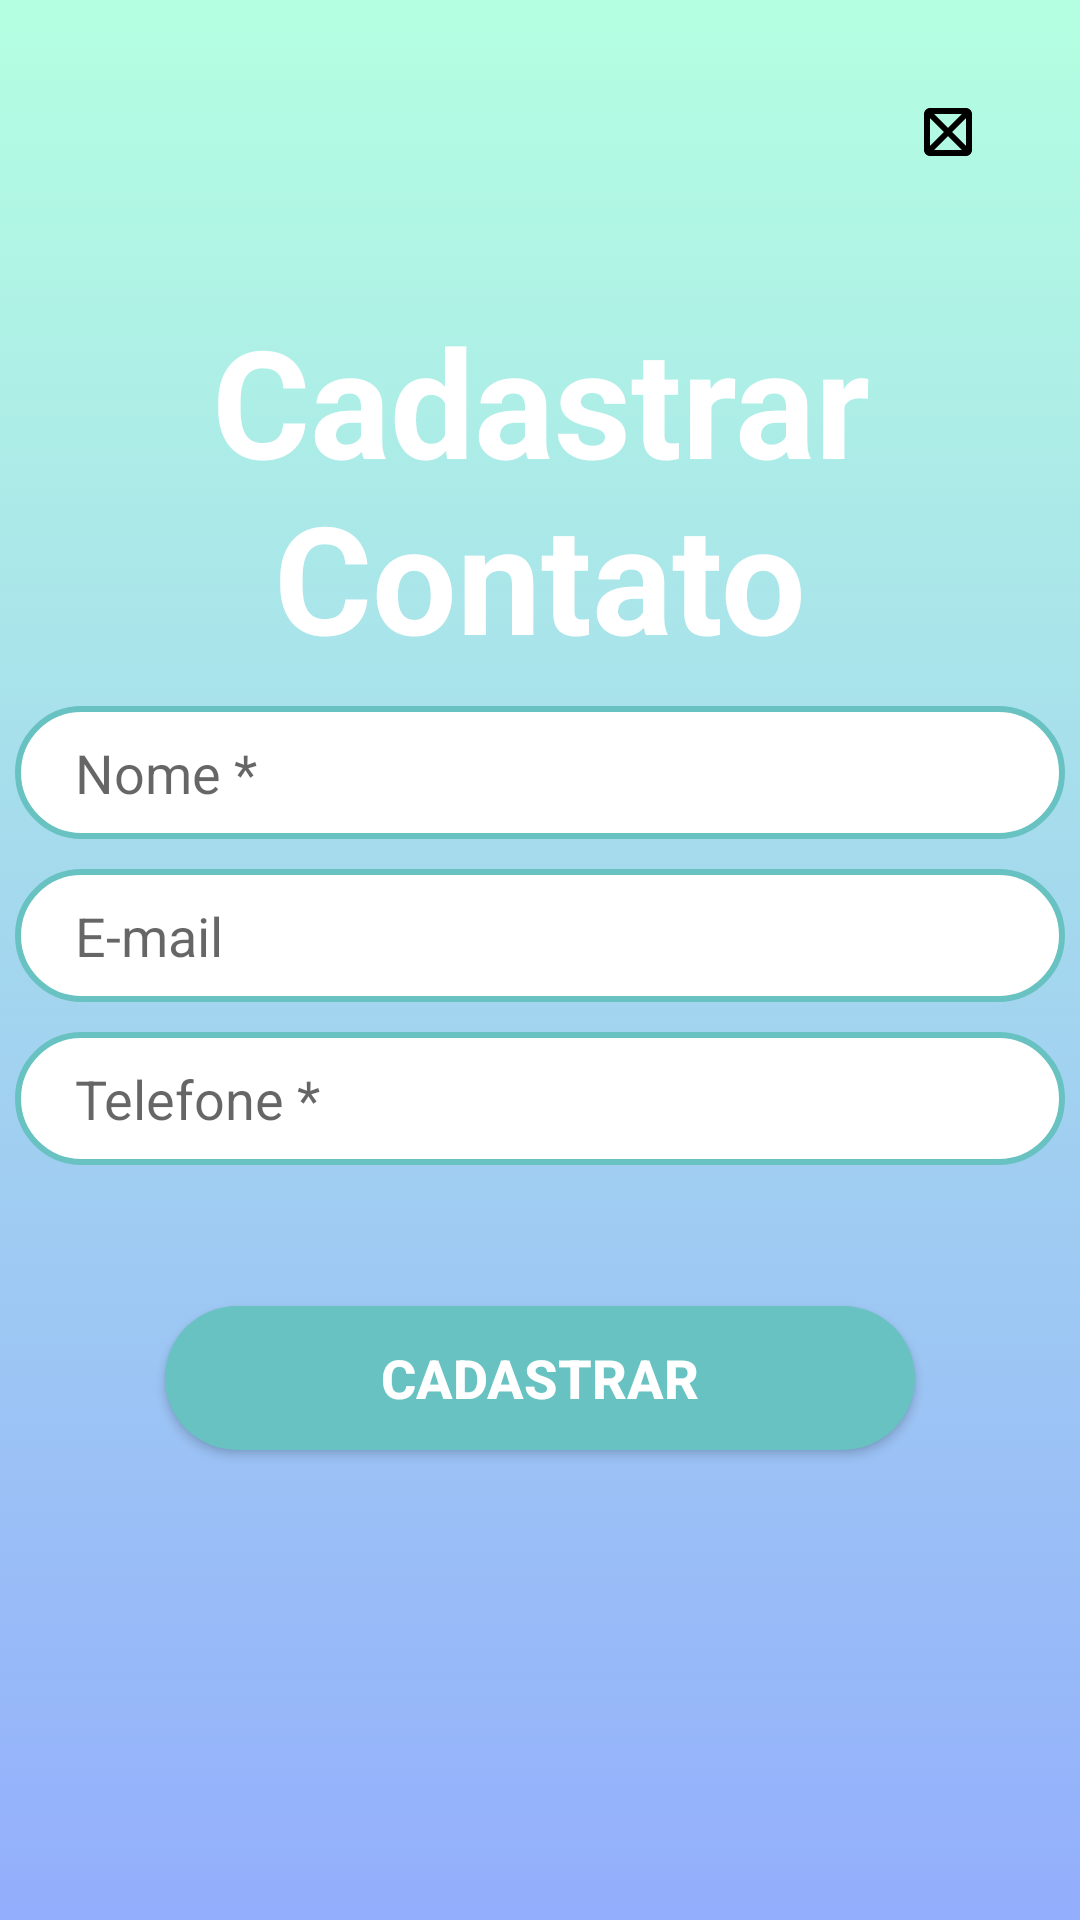

Layout XML and referenced resources for this Android screen:
<!-- AndroidManifest.xml: application theme Theme.AppGaleria -->
<!-- res/layout/activity_cadastro_contato.xml -->
<?xml version="1.0" encoding="utf-8"?>
<androidx.constraintlayout.widget.ConstraintLayout xmlns:android="http://schemas.android.com/apk/res/android"
    xmlns:app="http://schemas.android.com/apk/res-auto"
    xmlns:tools="http://schemas.android.com/tools"
    android:layout_width="match_parent"
    android:layout_height="match_parent"
    tools:context=".activity.cadastros.CadastroContatoActivity"
    android:background="@drawable/gradient_background">

    <TextView
        android:id="@+id/cadCon_titulo_cadastrar"
        android:layout_width="wrap_content"
        android:layout_height="wrap_content"
        android:layout_marginTop="100dp"
        android:text="@string/txt_cadastrar_contato"
        android:gravity="center"
        android:textAlignment="center"
        android:textColor="@color/white"
        android:textSize="50sp"
        android:textStyle="bold"
        app:layout_constraintEnd_toEndOf="parent"
        app:layout_constraintStart_toStartOf="parent"
        app:layout_constraintTop_toTopOf="parent" />

    <View
        android:id="@+id/cadCon_container_componentes"
        style="@style/Cad_ContainerComponents"
        android:layout_height="300dp"
        app:layout_constraintTop_toBottomOf="@+id/cadCon_titulo_cadastrar"
        app:layout_constraintStart_toStartOf="parent"
        app:layout_constraintEnd_toEndOf="parent"/>

    <EditText
        android:id="@+id/cadCon_edit_nome"
        style="@style/Edit_Text"
        android:hint="Nome *"
        android:inputType="text"
        android:layout_marginTop="10dp"
        android:singleLine="false"
        app:layout_constraintTop_toTopOf="@id/cadCon_container_componentes"
        app:layout_constraintStart_toStartOf="@id/cadCon_container_componentes"
        app:layout_constraintEnd_toEndOf="@id/cadCon_container_componentes"/>

    <EditText
        android:id="@+id/cadCon_edit_email"
        style="@style/Edit_Text"
        android:hint="E-mail"
        android:inputType="textEmailAddress"
        android:layout_marginTop="10dp"
        android:singleLine="false"
        app:layout_constraintTop_toBottomOf="@id/cadCon_edit_nome"
        app:layout_constraintStart_toStartOf="@id/cadCon_container_componentes"
        app:layout_constraintEnd_toEndOf="@id/cadCon_container_componentes"/>

    <EditText
        android:id="@+id/cadCon_edit_telefone"
        style="@style/Edit_Text"
        android:hint="Telefone *"
        android:inputType="phone"
        android:layout_marginTop="10dp"
        android:singleLine="false"
        app:layout_constraintTop_toBottomOf="@id/cadCon_edit_email"
        app:layout_constraintStart_toStartOf="@id/cadCon_container_componentes"
        app:layout_constraintEnd_toEndOf="@id/cadCon_container_componentes"/>

    

    <androidx.appcompat.widget.AppCompatButton
        android:id="@+id/cadCon_btn_cadastrar"
        style="@style/Buttons_Default"
        android:onClick="cadastrarContato"
        android:text="@string/txt_cadastrar"
        app:layout_constraintBottom_toBottomOf="@+id/cadCon_container_componentes"
        app:layout_constraintEnd_toEndOf="@id/cadCon_container_componentes"
        app:layout_constraintStart_toStartOf="@id/cadCon_container_componentes"
        app:layout_constraintTop_toBottomOf="@id/cadCon_edit_telefone" />

    <ImageView
        android:id="@+id/cadCon_btn_fechar"
        android:layout_width="24dp"
        android:layout_height="24dp"
        android:layout_marginTop="32dp"
        android:layout_marginEnd="32dp"
        app:layout_constraintEnd_toEndOf="parent"
        app:layout_constraintTop_toTopOf="parent"
        app:srcCompat="@drawable/ic_close"/>

</androidx.constraintlayout.widget.ConstraintLayout>
<!-- resources referenced by this layout -->
<resources>
  <color name="white">#FFFFFFFF</color>
  <!-- drawable gradient_background (drawable) -->
  <?xml version="1.0" encoding="utf-8"?>
  
  <selector xmlns:android="http://schemas.android.com/apk/res/android">
      <item>
          <shape>
              <gradient android:angle="90"
                  android:startColor="#93AEFC"
                  android:endColor="#B4FFE1"
                  android:type="linear"/>
          </shape>
      </item>
  </selector>
  <!-- drawable ic_close (drawable) -->
  <vector android:height="14dp" android:tint="#000000"
      android:viewportHeight="24" android:viewportWidth="24"
      android:width="14dp" xmlns:android="http://schemas.android.com/apk/res/android">
      <path android:fillColor="@android:color/white" android:pathData="M18,4L6,4c-1.1,0 -2,0.9 -2,2v12c0,1.1 0.9,2 2,2h12c1.1,0 2,-0.9 2,-2L20,6c0,-1.1 -0.9,-2 -2,-2zM18,18L6,18L6,6h12v12z"/>
      <path android:fillColor="@android:color/white" android:pathData="M19,6.41L17.59,5 12,10.59 6.41,5 5,6.41 10.59,12 5,17.59 6.41,19 12,13.41 17.59,19 19,17.59 13.41,12z"/>
  </vector>
  <string name="txt_cadastrar">Cadastrar</string>
  <string name="txt_cadastrar_contato">Cadastrar\nContato</string>
  <style name="Buttons_Default">
          <item name="android:layout_width">250dp</item>
          <item name="android:layout_height">wrap_content</item>
          <item name="android:background">@drawable/buttons_default</item>
          <item name="android:paddingHorizontal">20dp</item>
          <item name="android:layout_marginTop">5dp</item>
          <item name="android:layout_marginLeft">20dp</item>
          <item name="android:layout_marginRight">20dp</item>
          <item name="android:textColor">@color/white</item>
          <item name="android:textSize">18sp</item>
          <item name="android:textStyle">bold</item>
      </style>
  <style name="Edit_Text">
          <item name="android:layout_width">350dp</item>
          <item name="android:layout_height">wrap_content</item>
          <item name="android:background">@drawable/edit_text</item>
          <item name="android:paddingHorizontal">20dp</item>
          <item name="android:paddingVertical">10dp</item>
          <item name="android:layout_marginLeft">20dp</item>
          <item name="android:layout_marginRight">20dp</item>
      </style>
  <style name="Theme.AppGaleria" parent="Theme.MaterialComponents.DayNight.NoActionBar">
          
          <item name="colorPrimary">@color/purple_500</item>
          <item name="colorPrimaryVariant">@color/coral_blue</item>
          <item name="colorOnPrimary">@color/white</item>
          
          <item name="colorSecondary">@color/teal_200</item>
          <item name="colorSecondaryVariant">@color/teal_700</item>
          <item name="colorOnSecondary">@color/white</item>
          
          <item name="android:statusBarColor">?attr/colorPrimaryVariant</item>
          
  
          
          <item name="android:windowBackground">@color/coral_blue</item>
      </style>
  <!-- drawable buttons_default (drawable) -->
  <?xml version="1.0" encoding="utf-8"?>
  
  <shape xmlns:android="http://schemas.android.com/apk/res/android">
  
      <solid android:color="@color/coral_blue"/>
      <corners android:radius="50dp"/>
  
  </shape>
  <!-- drawable edit_text (drawable) -->
  <?xml version="1.0" encoding="utf-8"?>
  
  <shape xmlns:android="http://schemas.android.com/apk/res/android">
  
      <solid android:color="@color/white"/>
      <corners android:radius="50dp"/>
      <stroke android:color="@color/coral_blue" android:width="2dp"/>
  
  </shape>
  <color name="purple_500">#FF6200EE</color>
  <color name="coral_blue">#69C2C2</color>
  <color name="teal_200">#FF03DAC5</color>
  <color name="teal_700">#FF018786</color>
</resources>
